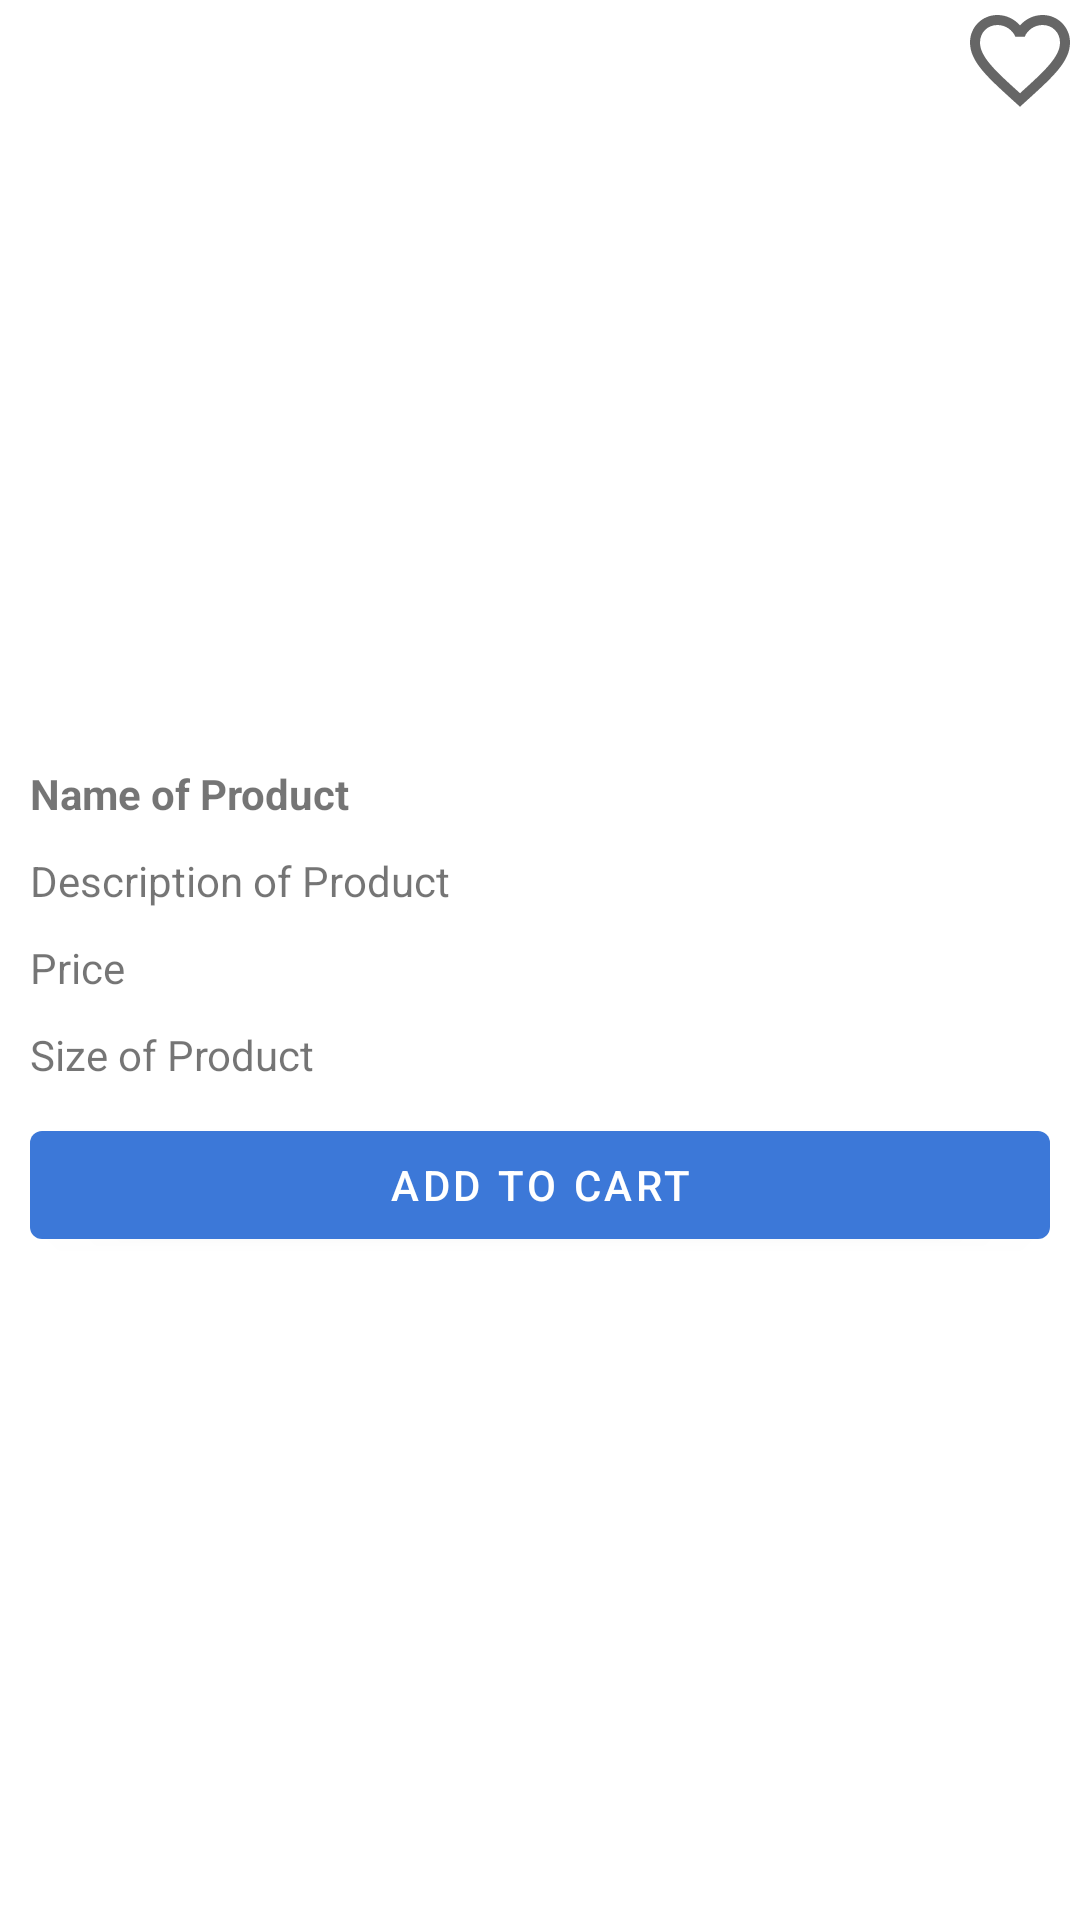

The Android layout XML behind this screen, and the referenced resources:
<!-- AndroidManifest.xml: application theme Theme.Storenet -->
<!-- res/layout/fragment_product_details_list_dialog.xml -->
<?xml version="1.0" encoding="utf-8"?>
<androidx.constraintlayout.widget.ConstraintLayout xmlns:android="http://schemas.android.com/apk/res/android"
    xmlns:tools="http://schemas.android.com/tools"
    xmlns:app="http://schemas.android.com/apk/res-auto"
    android:orientation="vertical"
    android:layout_width="match_parent"
    android:layout_height="match_parent">
    <ImageButton
        android:id="@+id/select_as_favourite"
        android:layout_width="40dp"
        android:layout_height="40dp"
        android:background="@drawable/ic_baseline_favorite_border_24"
        app:layout_constraintRight_toRightOf="parent"
        app:layout_constraintTop_toTopOf="parent"/>

    <ImageView
        android:id="@+id/product_image"
        android:layout_width="match_parent"
        android:layout_height="200dp"
        app:layout_constraintRight_toRightOf="parent"
        app:layout_constraintLeft_toLeftOf="parent"
        app:layout_constraintTop_toBottomOf="@id/select_as_favourite"
        android:layout_marginTop="5dp"
        android:src="@drawable/ic_baseline_image_24"/>

    <TextView
        android:id="@+id/product_name"
        android:layout_width="match_parent"
        android:layout_height="wrap_content"
        android:text="Name of Product"
        app:layout_constraintTop_toBottomOf="@id/product_image"
        app:layout_constraintLeft_toLeftOf="parent"
        android:layout_marginTop="5dp"
        android:layout_margin="10dp"
        android:textStyle="bold"/>
    <TextView
        android:id="@+id/product_description"
        android:layout_width="match_parent"
        android:layout_height="wrap_content"
        android:text="Description of Product"
        app:layout_constraintTop_toBottomOf="@id/product_name"
        app:layout_constraintLeft_toLeftOf="parent"
        android:layout_marginTop="5dp"
        android:layout_margin="10dp"/>
    <TextView
        android:id="@+id/product_price"
        android:layout_width="match_parent"
        android:layout_height="wrap_content"
        android:text="Price"
        app:layout_constraintTop_toBottomOf="@id/product_description"
        app:layout_constraintLeft_toLeftOf="parent"
        android:layout_marginTop="5dp"
        android:layout_margin="10dp"/>
    <TextView
        android:id="@+id/size"
        android:layout_width="match_parent"
        android:layout_height="wrap_content"
        android:text="Size of Product"
        app:layout_constraintTop_toBottomOf="@id/product_price"
        app:layout_constraintLeft_toLeftOf="parent"
        android:layout_marginTop="5dp"
        android:layout_margin="10dp"/>

<com.google.android.material.button.MaterialButton
    android:id="@+id/add_to_cart"
    android:layout_width="match_parent"
    android:layout_height="wrap_content"
    android:text="Add to Cart"
    app:icon="@drawable/ic_baseline_shopping_cart_24"
    app:iconGravity="textEnd"
    app:layout_constraintTop_toBottomOf="@id/size"
    android:layout_marginTop="5dp"
    android:layout_margin="10dp"/>

</androidx.constraintlayout.widget.ConstraintLayout>
<!-- resources referenced by this layout -->
<resources>
  <!-- drawable ic_baseline_favorite_border_24 (drawable) -->
  <vector xmlns:android="http://schemas.android.com/apk/res/android"
      android:width="24dp"
      android:height="24dp"
      android:viewportWidth="24"
      android:viewportHeight="24"
      android:tint="?attr/colorControlNormal">
    <path
        android:fillColor="#F30606"
        android:pathData="M16.5,3c-1.74,0 -3.41,0.81 -4.5,2.09C10.91,3.81 9.24,3 7.5,3 4.42,3 2,5.42 2,8.5c0,3.78 3.4,6.86 8.55,11.54L12,21.35l1.45,-1.32C18.6,15.36 22,12.28 22,8.5 22,5.42 19.58,3 16.5,3zM12.1,18.55l-0.1,0.1 -0.1,-0.1C7.14,14.24 4,11.39 4,8.5 4,6.5 5.5,5 7.5,5c1.54,0 3.04,0.99 3.57,2.36h1.87C13.46,5.99 14.96,5 16.5,5c2,0 3.5,1.5 3.5,3.5 0,2.89 -3.14,5.74 -7.9,10.05z"/>
  </vector>
  <style name="Theme.Storenet" parent="Theme.MaterialComponents.DayNight.DarkActionBar">
          
          <item name="colorPrimary">@color/cornflower_blue</item>
          <item name="colorPrimaryVariant">@color/cornflower_blue2</item>
          <item name="colorOnPrimary">@color/white</item>
          
          <item name="colorSecondary">@color/cornflower_blue2</item>
          <item name="colorSecondaryVariant">@color/teal_700</item>
          <item name="colorOnSecondary">@color/black</item>
          
          <item name="android:statusBarColor" tools:targetApi="l">?attr/colorPrimaryVariant</item>
          
      </style>
  <color name="cornflower_blue">#3c78d8</color>
  <color name="cornflower_blue2">#1155cc</color>
  <color name="white">#FFFFFFFF</color>
  <color name="teal_700">#FF018786</color>
  <color name="black">#FF000000</color>
</resources>
